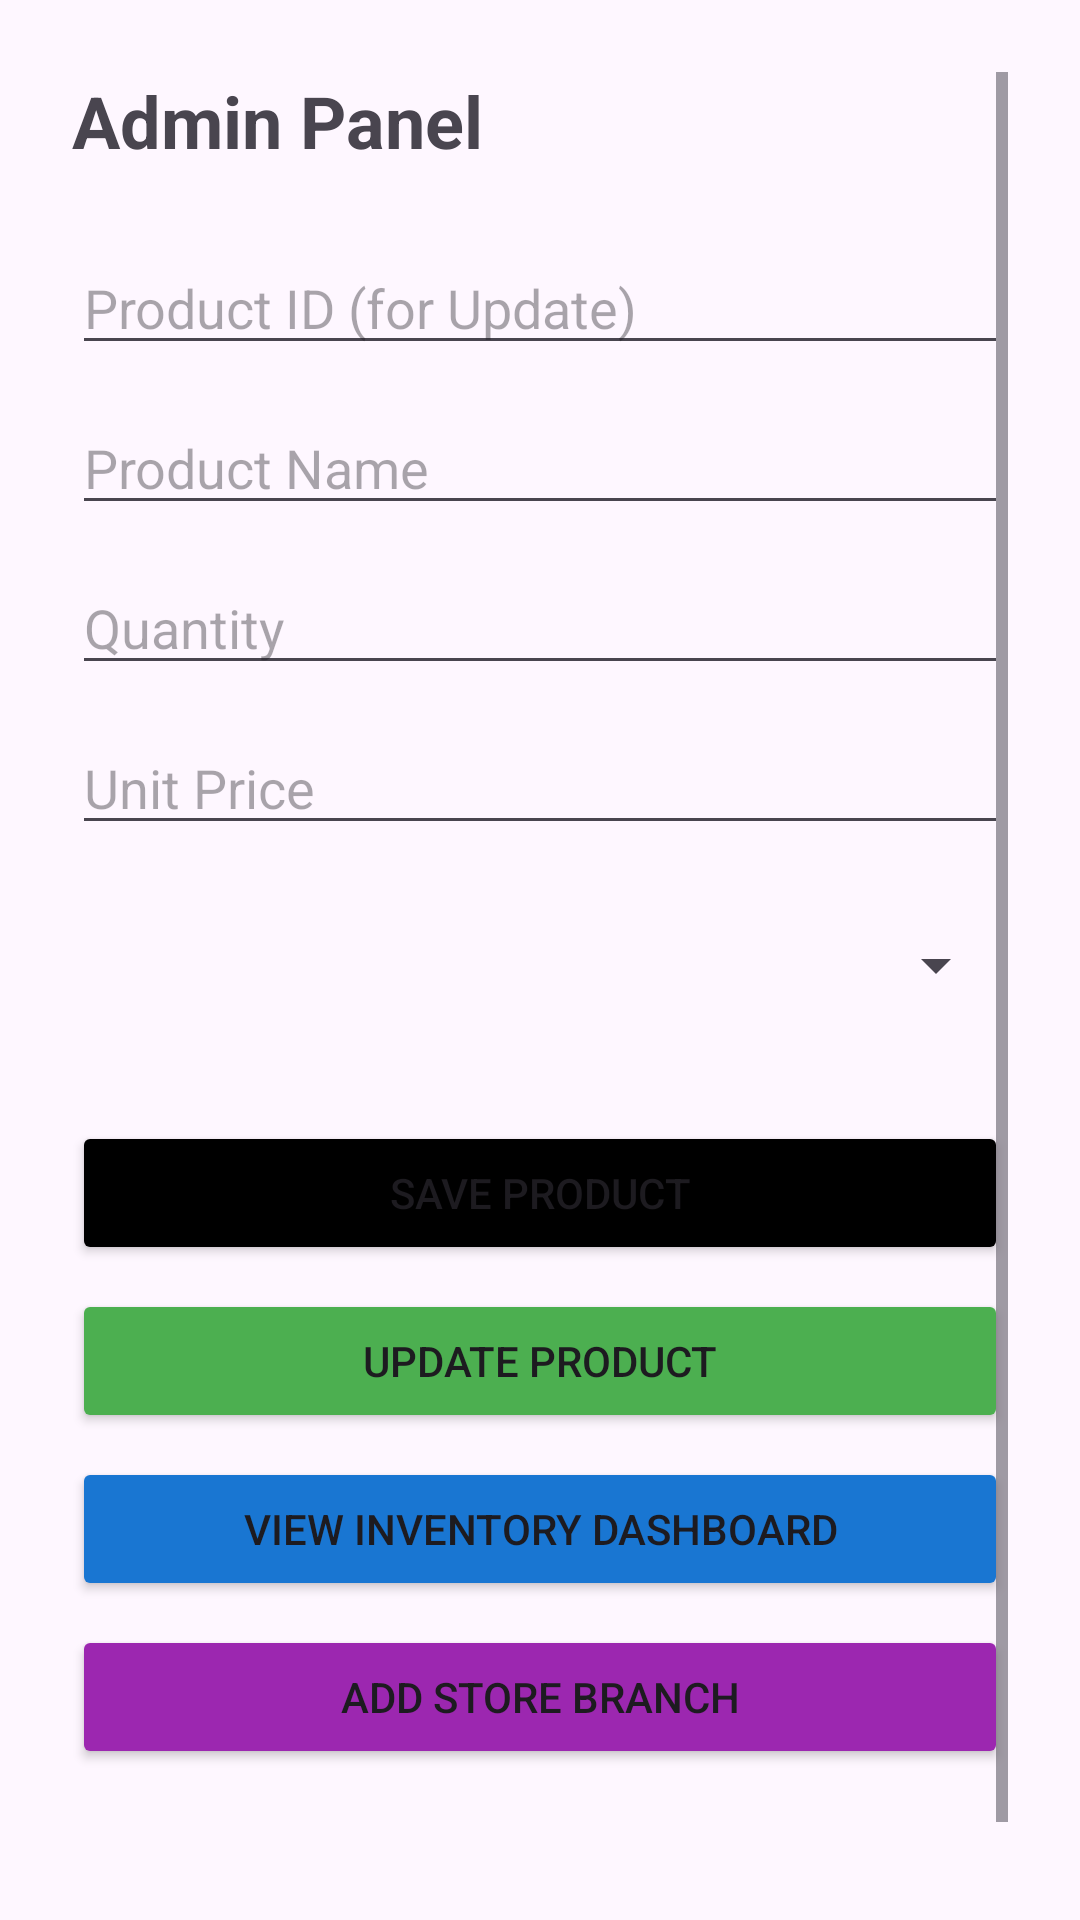

Produce the Android XML layout that renders to this screen, including the resource entries it uses.
<!-- AndroidManifest.xml: application theme Theme.LankaSmartMart -->
<!-- res/layout/activity_admin.xml -->
<?xml version="1.0" encoding="utf-8"?>
<ScrollView xmlns:android="http://schemas.android.com/apk/res/android"
    xmlns:app="http://schemas.android.com/apk/res-auto"
    xmlns:tools="http://schemas.android.com/tools"
    android:layout_width="match_parent"
    android:layout_height="match_parent"
    android:padding="24dp">

    <LinearLayout
        android:layout_width="match_parent"
        android:layout_height="wrap_content"
        android:orientation="vertical">

        <TextView
            android:layout_width="wrap_content"
            android:layout_height="wrap_content"
            android:text="Admin Panel"
            android:textSize="24sp"
            android:textStyle="bold"
            android:layout_marginBottom="24dp"/>

        <EditText
            android:id="@+id/etProductId"
            android:layout_width="match_parent"
            android:layout_height="wrap_content"
            android:hint="Product ID (for Update)"
            android:inputType="text"
            android:layout_marginBottom="12dp"/>

        <EditText
            android:id="@+id/etProductName"
            android:layout_width="match_parent"
            android:layout_height="wrap_content"
            android:hint="Product Name"
            android:inputType="text"/>

        <EditText
            android:id="@+id/etProductQuantity"
            android:layout_width="match_parent"
            android:layout_height="wrap_content"
            android:hint="Quantity"
            android:inputType="number"
            android:layout_marginTop="12dp"/>

        <EditText
            android:id="@+id/etUnitPrice"
            android:layout_width="match_parent"
            android:layout_height="wrap_content"
            android:hint="Unit Price"
            android:inputType="numberDecimal"
            android:layout_marginTop="12dp"/>

        <Spinner
            android:id="@+id/spinnerCategory"
            android:layout_width="match_parent"
            android:layout_height="56dp"
            android:layout_marginTop="12dp" />

        <Button
            android:id="@+id/btnSaveProduct"
            android:layout_width="match_parent"
            android:layout_height="wrap_content"
            android:text="Save Product"
            android:layout_marginTop="24dp"
            android:backgroundTint="@android:color/black"/>

        <Button
            android:id="@+id/btnUpdateProduct"
            android:layout_width="match_parent"
            android:layout_height="wrap_content"
            android:text="Update Product"
            android:layout_marginTop="8dp"
            android:backgroundTint="#4CAF50"/>

        <Button
            android:id="@+id/btnViewDashboard"
            android:layout_width="match_parent"
            android:layout_height="wrap_content"
            android:text="View Inventory Dashboard"
            android:layout_marginTop="8dp"
            android:backgroundTint="#1976D2"/>

        <Button
            android:id="@+id/btnAddBranch"
            android:layout_width="match_parent"
            android:layout_height="wrap_content"
            android:text="Add Store Branch"
            android:layout_marginTop="8dp"
            android:backgroundTint="#9C27B0"/>

        <Button
            android:id="@+id/btnLogoutAdmin"
            android:layout_width="match_parent"
            android:layout_height="wrap_content"
            android:text="Logout"
            android:layout_marginTop="12dp"
            style="@style/Widget.Material3.Button.OutlinedButton"/>

    </LinearLayout>
</ScrollView>
<!-- resources referenced by this layout -->
<resources>
  <style name="Theme.LankaSmartMart" parent="Base.Theme.LankaSmartMart" />
  <style name="Base.Theme.LankaSmartMart" parent="Theme.Material3.DayNight.NoActionBar">
          
          
      </style>
</resources>
